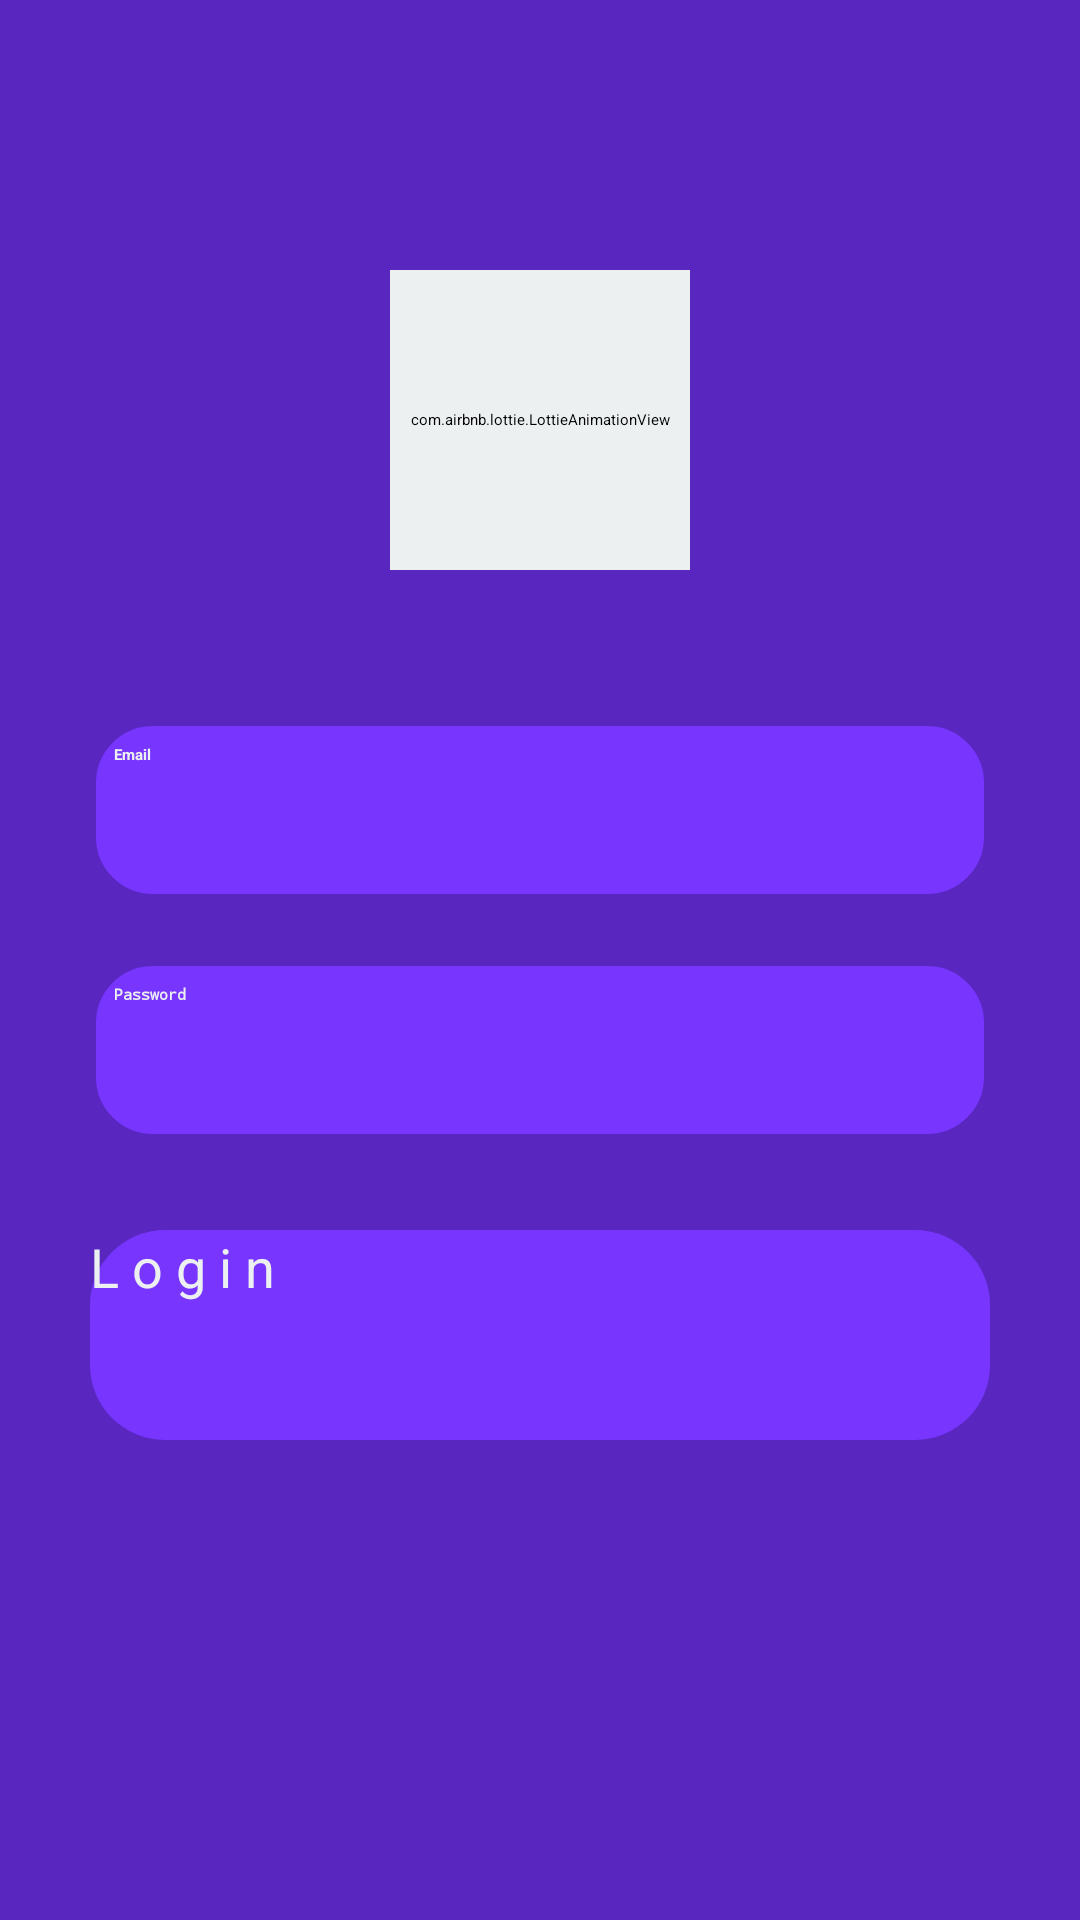

Android layout source for this screen:
<!-- AndroidManifest.xml: application theme Theme.BitBnsClone -->
<!-- res/layout/fragment_log_in_fragement.xml -->
<?xml version="1.0" encoding="utf-8"?>
<LinearLayout xmlns:android="http://schemas.android.com/apk/res/android"
    xmlns:app="http://schemas.android.com/apk/res-auto"
    xmlns:tools="http://schemas.android.com/tools"
    android:layout_width="match_parent"
    android:layout_height="match_parent"
    android:background="@color/royal_blue_dark"
    android:orientation="vertical"
    tools:context=".fragments.LogInFragement">

    <LinearLayout
        android:layout_width="match_parent"
        android:layout_height="wrap_content"
        android:orientation="vertical">

        <LinearLayout
            android:layout_width="match_parent"
            android:layout_height="wrap_content"
            android:layout_marginTop="20dp"
            android:orientation="vertical"
            android:padding="20dp">

            <com.airbnb.lottie.LottieAnimationView
                android:id="@+id/SplashScreenAnimationView"
                android:layout_width="100dp"
                android:layout_height="100dp"
                android:layout_gravity="center"
                android:layout_marginTop="50dp"
                android:layout_marginBottom="20dp"
                app:lottie_autoPlay="true"
                android:backgroundTint="@color/white"
                app:lottie_loop="true"
                app:lottie_rawRes="@raw/loginanim" />

            <EditText
                android:id="@+id/login_email"
                android:layout_width="300dp"
                android:layout_height="60dp"
                android:layout_gravity="center"
                android:layout_marginTop="30dp"
                android:background="@drawable/edittext_background"
                android:drawableLeft="@drawable/ic_baseline_email_24"
                android:drawablePadding="8dp"
                android:hint="Email"
                android:textColor="@color/white"
                android:textStyle="bold"
                android:padding="8dp"
                android:textColorHint="@color/white" />

            <EditText
                android:id="@+id/login_password"
                android:layout_width="300dp"
                android:layout_height="60dp"
                android:layout_gravity="center"
                android:layout_marginTop="20dp"
                android:background="@drawable/edittext_background"
                android:drawableLeft="@drawable/ic_baseline_password_24"
                android:drawablePadding="8dp"
                android:hint="Password"
                android:inputType="textPassword"
                android:textColor="@color/white"
                android:textStyle="bold"
                android:padding="8dp"
                android:textColorHint="@color/white" />


            <androidx.appcompat.widget.AppCompatButton
                android:id="@+id/login_button"
                android:layout_width="300dp"
                android:layout_height="70dp"
                android:layout_gravity="center"
                android:layout_marginTop="30dp"
                android:text="L o g i n"
                android:background="@drawable/button_background"
                android:textColor="@color/white"
                android:textSize="18sp"
                app:cornerRadius="30dp" />



        </LinearLayout>

    </LinearLayout>

</LinearLayout>
<!-- resources referenced by this layout -->
<resources>
  <color name="royal_blue_dark">#5927BF</color>
  <color name="white">#ECF0F1</color>
  <!-- drawable button_background (drawable-v24) -->
  <?xml version="1.0" encoding="utf-8"?>
  <shape xmlns:android="http://schemas.android.com/apk/res/android">
  
      <solid android:color="@color/dark_blue" />
      <corners android:radius="25dp" />
  
  
  </shape>
  <!-- drawable edittext_background (drawable-v24) -->
  <?xml version="1.0" encoding="utf-8"?>
  <shape xmlns:android="http://schemas.android.com/apk/res/android"
      android:shape="rectangle">
  
      <solid
          android:color="@color/dark_blue"/>
      <corners
          android:radius="20dp"/>
      <stroke
          android:color="@color/royal_blue_dark"
          android:width="2dp"/>
  
  </shape>
  <style name="Theme.BitBnsClone" parent="Theme.MaterialComponents.DayNight.NoActionBar">
          
          <item name="colorPrimary">@color/dark_blue</item>
          <item name="colorPrimaryVariant">@color/royal_blue_dark</item>
          <item name="colorOnPrimary">@color/white</item>
          
          <item name="colorSecondary">@color/teal_200</item>
          <item name="colorSecondaryVariant">@color/teal_700</item>
          <item name="colorOnSecondary">@color/black</item>
          
          <item name="android:statusBarColor">?attr/colorPrimaryVariant</item>
          
          <item name="fontFamily">@font/nunitosans_extrabold</item>
          <item name="android:windowIsTranslucent">true</item>
      </style>
  <color name="dark_blue">#7735FE</color>
  <color name="teal_200">#FF03DAC5</color>
  <color name="teal_700">#FF018786</color>
  <color name="black">#FF000000</color>
</resources>
